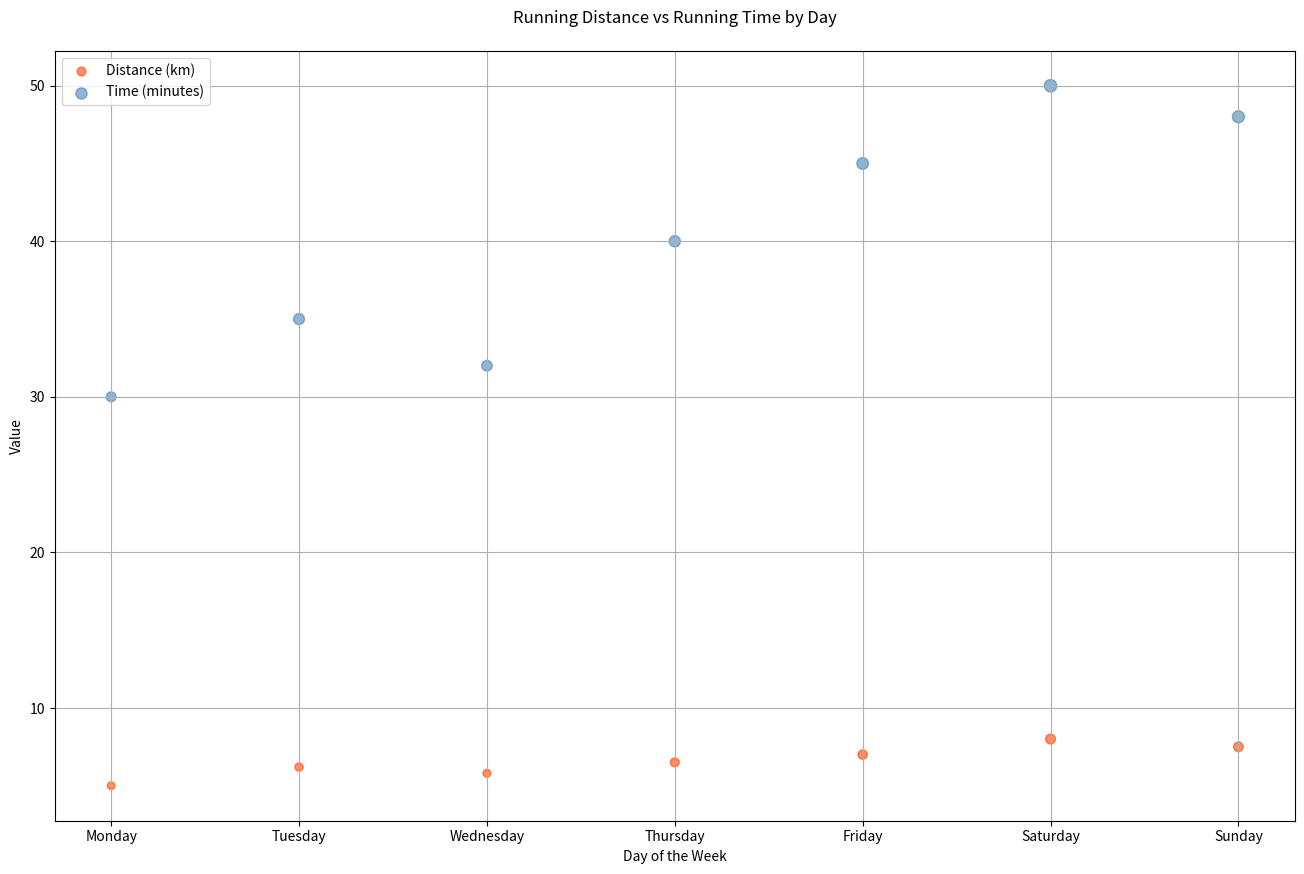

Source code (Python):

import matplotlib.pyplot as plt

# Data points
days = ["Monday", "Tuesday", "Wednesday", "Thursday", "Friday", "Saturday", "Sunday"]
running_distance = [5.0, 6.2, 5.8, 6.5, 7.0, 8.0, 7.5]
running_time = [30, 35, 32, 40, 45, 50, 48]

# Mapped days to x-axis numerical values to plot
day_mapping = {day: i for i, day in enumerate(days)}
day_indices = [day_mapping[day] for day in days]

# Scatterplot
plt.figure(figsize=(16, 10))  # Modify the width and height of the chart
plt.scatter(day_indices, running_distance, s=running_time, c='#FF4500', alpha=0.6)  # Modify color using a specific color code
plt.scatter(day_indices, running_time, s=[d*10 for d in running_distance], c='#4682B4', alpha=0.6)  # Add another set of data points

# Customizing the plot
plt.title('Running Distance vs Running Time by Day', pad=20)
plt.xlabel('Day of the Week')
plt.ylabel('Value')
plt.xticks(day_indices, days)  # Set x-axis ticks to be the days of the week
plt.grid(True)
plt.legend(['Distance (km)', 'Time (minutes)'], loc='upper left')

# Show plot
plt.show()
